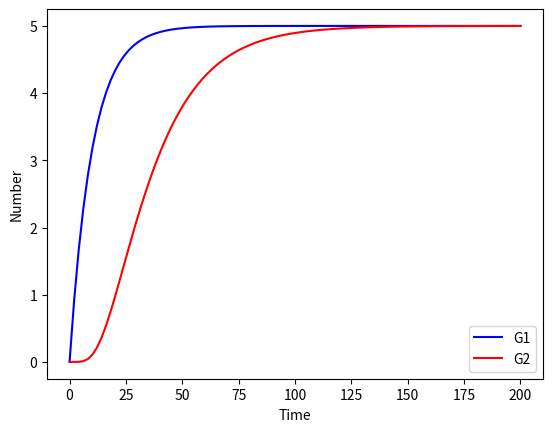

Write the Python code that produced this figure.
import numpy as np 
import matplotlib.pyplot as plt
from scipy.integrate import odeint


y0 = [0,0] #initial condition, 0 G1 and 0 G2

t = np.linspace(0,200,num=100)

k_1 = 0.5
gamma_1 = 0.1
k_2 = 0.5
gamma_2 = 0.05
n = 5
c = 5

params = [k_1, gamma_1, k_2, gamma_2, n, c]

def sim(variables, t, params):

    G1 = variables[0]
    G2 = variables[1]

    k_1 = params[0]
    gamma_1 = params[1]
    k_2 = params[2]
    gamma_2 = params[3]
    n = params[4]
    c = params[5]

    dG1dt = k_1 - gamma_1 * G1
    dG2dt = (G1**n / (c**n + G1**n)) * k_2 - gamma_2 * G2

    return ([dG1dt, dG2dt])


y = odeint(sim, y0, t, args=(params,))


f, ax = plt.subplots(1)

line1, = ax.plot(t,y[:,0], color="b", label="G1")
line2, = ax.plot(t,y[:,1], color="r", label="G2")

ax.set_ylabel("Number")
ax.set_xlabel("Time")

ax.legend(handles=[line1,line2])

plt.show()
